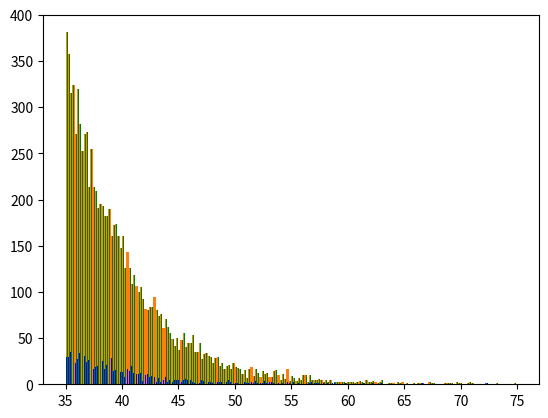

Python code for this plot:
# HW4
# Q3

import numpy as np
import matplotlib.pyplot as plt
 

# (a)
# theoretical mean = sample mean
# lambda = 1 / waiting time = 1/5

exp_commute = 0.8 * (5 + 35) + 0.2 * 30
print("Expected commute time of Alice=",exp_commute)

# (b)
#  Use simulations to estimate the mean and variance of Alices commute time.

np.random.seed(1)

n = 10000
prob=0.8
wait=35
outcome=[]


for i in range(n):
    rn = np.random.binomial(1,prob)
    
    if rn == 0:
        outcome.append(np.random.normal(30,5))

    else:
        car = np.random.exponential(5)
        car = wait + car
        outcome.append(car)
        
mean = np.mean(outcome) #sum(outcome) / n
variance = np.var(outcome)

print("Mean of Alice's commute time:\n",mean)
print("Variance of Alice's commute time:\n",variance)

# (c)
# Estimate by simulation the probability that the bus trip, including the wait,
# is longer than the car trip.


def Bus(m):
    bus_longer=0
    car_longer=0
    bus_c_list=[]
    
    for j in range(m):
        bus_c = 35 + np.random.exponential(5)
        car_c = np.random.normal(30,5)
        
        if bus_c > car_c:
            bus_longer+=1
            bus_c_list.append(bus_c)
        else:
            car_longer+=1
            
    prob_bus_longer = bus_longer / m
    print("When simulation times=",m)
    print("Probability that the bus trip is longer than the car trip:\n",prob_bus_longer)

    arr_bus = np.array(bus_c_list)
    plt.hist(arr_bus,bins=200)
    plt.show()
    
    return arr_bus



# combine into the same x axis to see if it gets narrower

x1 = Bus(1000)  
x2 = Bus(10000) 


# make them into same x-axis to see when iteration increases, it will be narrower
plt.hist([x1,x2],color=['blue','green'],bins=200) 
plt.show()

    
    

